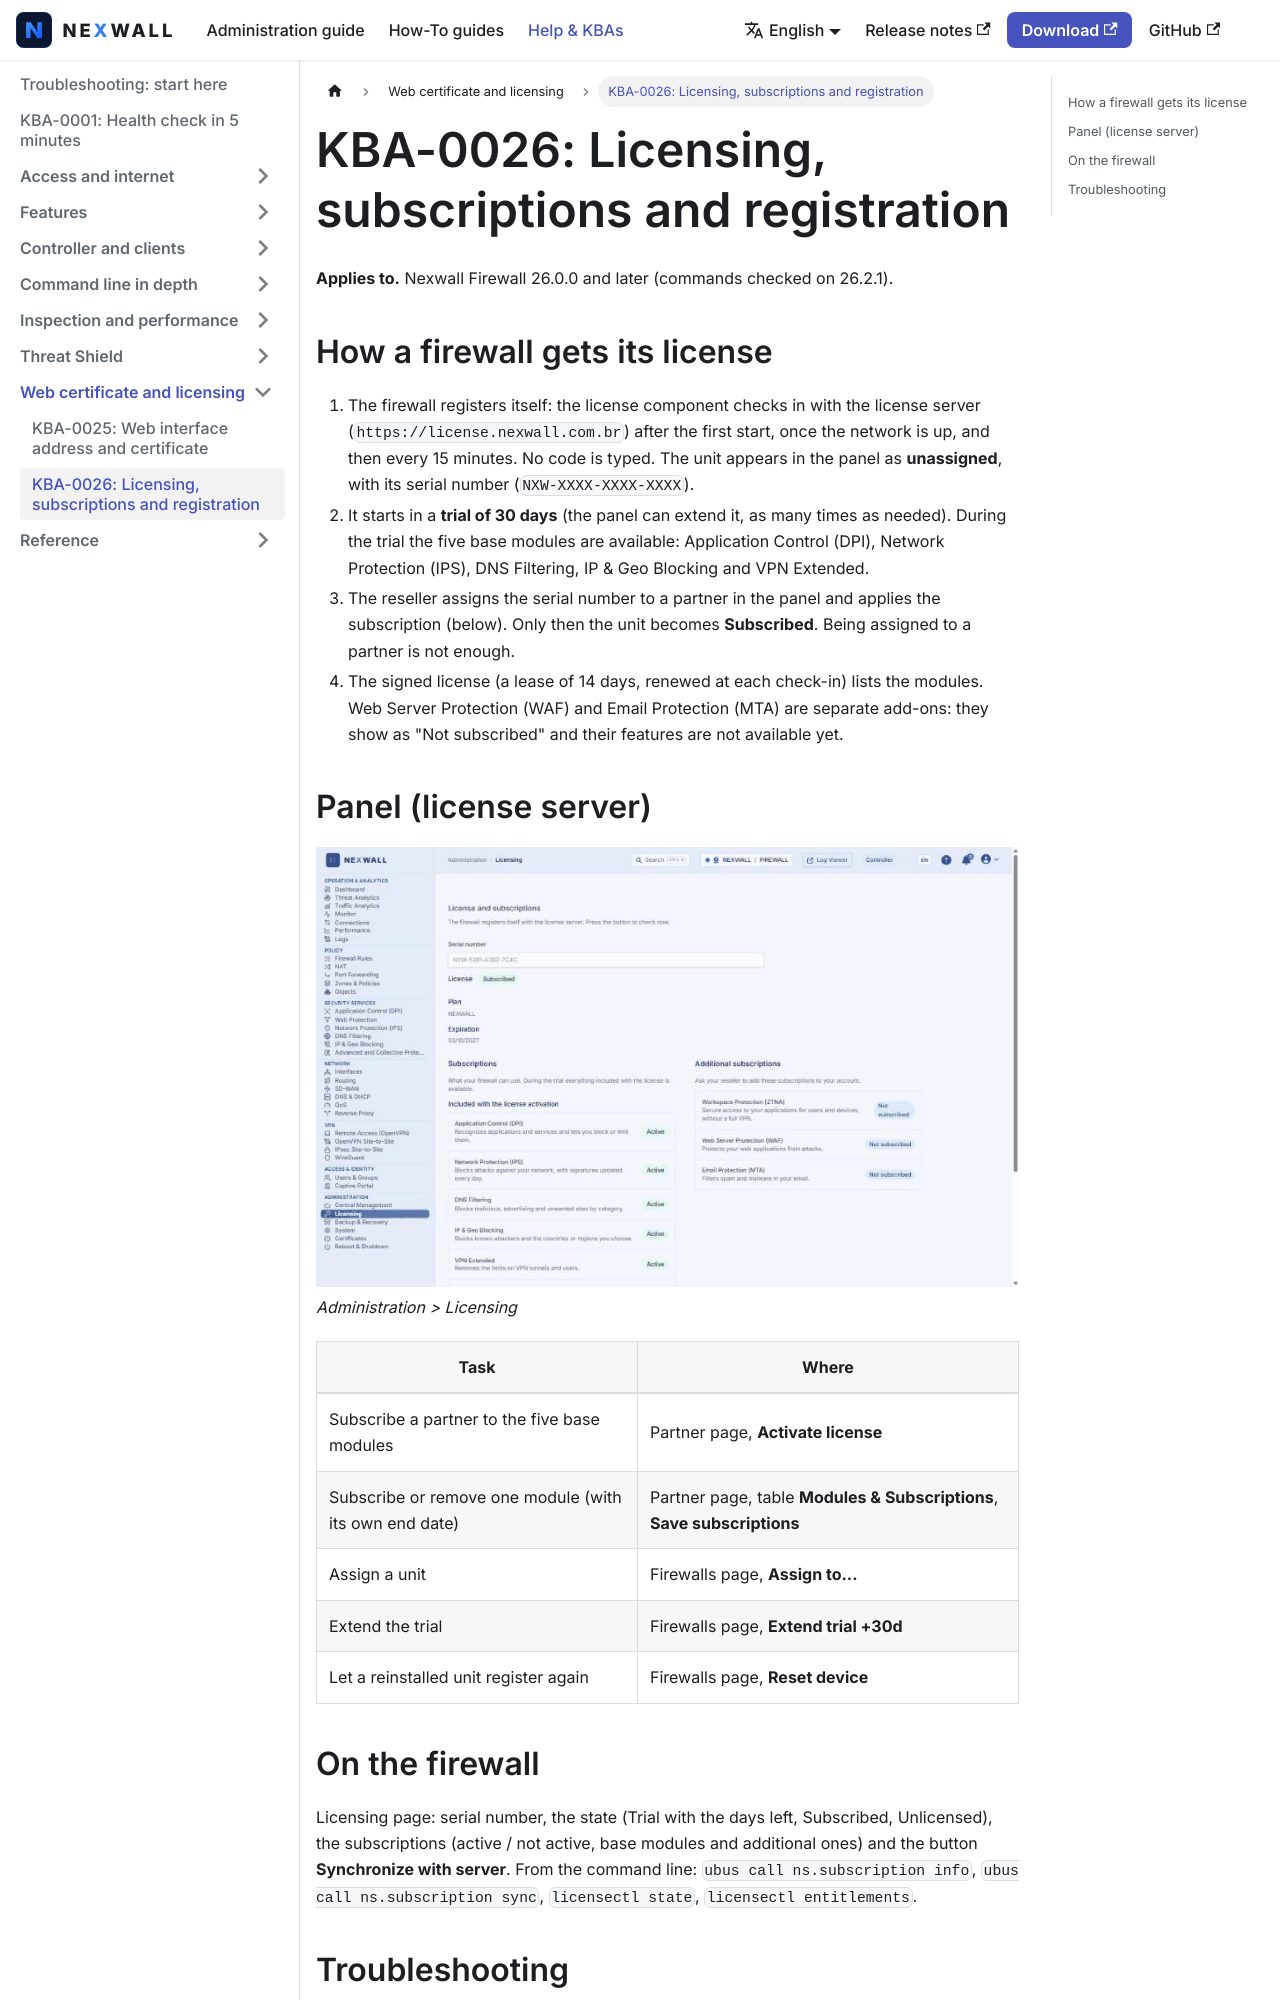

repository: nexwall/nexwall-docs · page: docs/help/kba-26-licensing/index.html · generator: docusaurus

---
title: 'KBA-0026: Licensing, subscriptions and registration'
sidebar_position: 36
description: 'How a unit gets its license, the trial, subscriptions, and how to fix the common errors.'
---

# KBA-0026: Licensing, subscriptions and registration

**Applies to.** Nexwall Firewall 26.0.0 and later (commands checked on 26.2.1).

## How a firewall gets its license

1. The firewall registers itself: the license component checks in with the license server (`https://license.nexwall.com.br`) after the first
   start, once the network is up, and then every 15 minutes. No code is typed. The unit appears in the panel as **unassigned**, with its serial number (`NXW-XXXX-XXXX-XXXX`).
2. It starts in a **trial of 30 days** (the panel can extend it, as many times as needed). During the trial the five base modules are available:
   Application Control (DPI), Network Protection (IPS), DNS Filtering, IP & Geo Blocking and VPN Extended.
3. The reseller assigns the serial number to a partner in the panel and applies the subscription (below). Only then the unit becomes **Subscribed**.
   Being assigned to a partner is not enough.
4. The signed license (a lease of 14 days, renewed at each check-in) lists the modules. Web Server Protection (WAF) and Email Protection (MTA) are separate
   add-ons: they show as "Not subscribed" and their features are not available yet.

## Panel (license server)

![Administration > Licensing](/img/screenshots/kba/en/licensing.png)
*Administration > Licensing*

| Task | Where |
|---|---|
| Subscribe a partner to the five base modules | Partner page, **Activate license** |
| Subscribe or remove one module (with its own end date) | Partner page, table **Modules & Subscriptions**, **Save subscriptions** |
| Assign a unit | Firewalls page, **Assign to...** |
| Extend the trial | Firewalls page, **Extend trial +30d** |
| Let a reinstalled unit register again | Firewalls page, **Reset device** |
